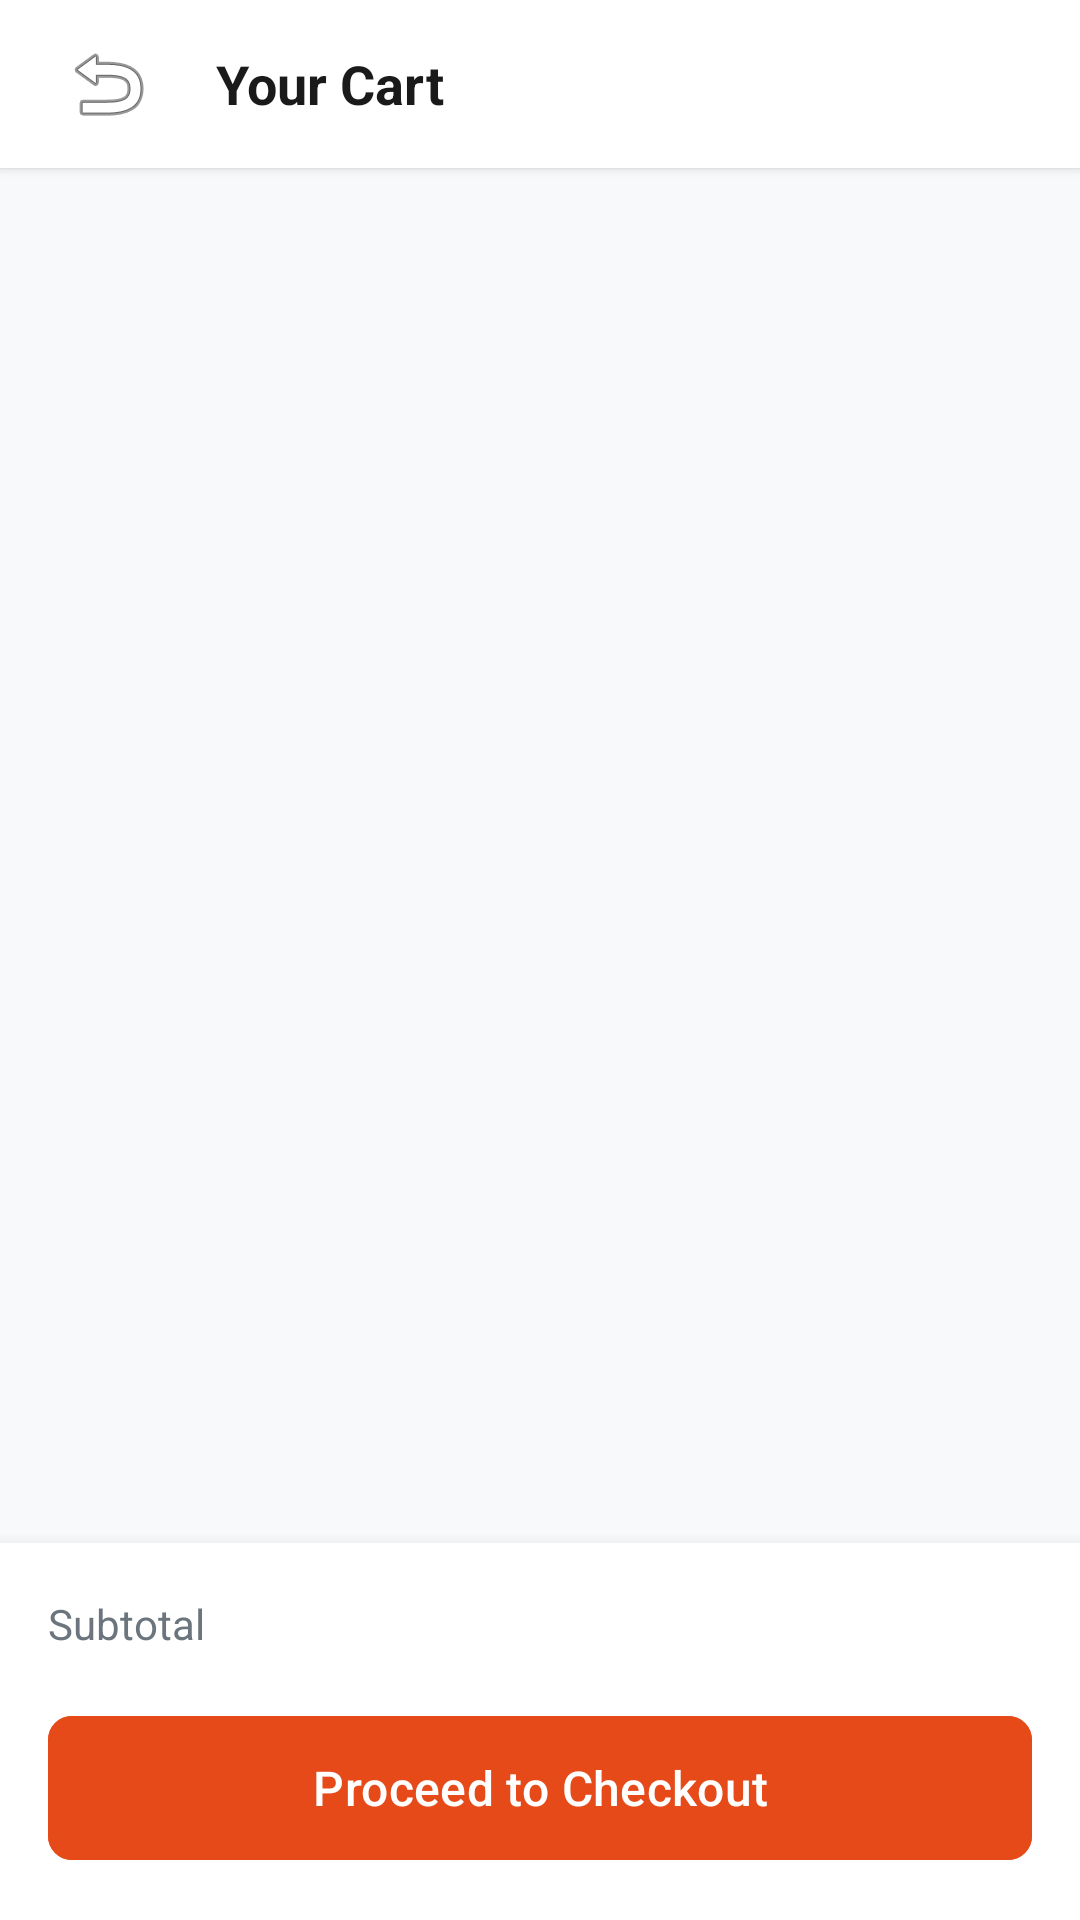

Android layout source for this screen:
<!-- AndroidManifest.xml: application theme Theme.FoodApplication -->
<!-- res/layout/activity_cart.xml -->
<?xml version="1.0" encoding="utf-8"?>
<RelativeLayout xmlns:android="http://schemas.android.com/apk/res/android"
    xmlns:app="http://schemas.android.com/apk/res-auto"
    android:id="@+id/mainRoot"
    android:layout_width="match_parent"
    android:layout_height="match_parent"
    android:background="@color/bg_light">

    
    <LinearLayout
        android:id="@+id/headerBar"
        android:layout_width="match_parent"
        android:layout_height="56dp"
        android:background="@color/card_bg"
        android:elevation="2dp"
        android:gravity="center_vertical"
        android:orientation="horizontal"
        android:paddingHorizontal="16dp">

        <ImageButton
            android:id="@+id/btnBack"
            android:layout_width="40dp"
            android:layout_height="40dp"
            android:background="?attr/selectableItemBackgroundBorderless"
            android:src="@android:drawable/ic_menu_revert" />

        <TextView
            android:id="@+id/tvRestaurantTitle"
            android:layout_width="wrap_content"
            android:layout_height="wrap_content"
            android:layout_marginStart="16dp"
            android:text="Your Cart"
            android:textColor="@color/text_dark"
            android:textSize="18sp"
            android:textStyle="bold" />

    </LinearLayout>

    <androidx.recyclerview.widget.RecyclerView
        android:id="@+id/rvCartItems"
        android:layout_width="match_parent"
        android:layout_height="match_parent"
        android:layout_above="@+id/bottomSummaryBar"
        android:layout_below="@+id/headerBar"
        android:paddingVertical="8dp" />

    <TextView
        android:id="@+id/tvEmptyCart"
        android:layout_width="wrap_content"
        android:layout_height="wrap_content"
        android:layout_centerInParent="true"
        android:text="Your cart is empty 🛒"
        android:textColor="@color/text_muted"
        android:textSize="18sp"
        android:visibility="gone" />

    
    <LinearLayout
        android:id="@+id/bottomSummaryBar"
        android:layout_width="match_parent"
        android:layout_height="wrap_content"
        android:layout_alignParentBottom="true"
        android:background="@color/card_bg"
        android:elevation="8dp"
        android:orientation="vertical"
        android:padding="16dp">

        <LinearLayout
            android:layout_width="match_parent"
            android:layout_height="wrap_content"
            android:gravity="center_vertical"
            android:orientation="horizontal">

            <TextView
                android:layout_width="0dp"
                android:layout_height="wrap_content"
                android:layout_weight="1"
                android:text="Subtotal"
                android:textColor="@color/text_muted"
                android:textSize="14sp" />

            <TextView
                android:id="@+id/tvSubtotal"
                android:layout_width="wrap_content"
                android:layout_height="wrap_content"
                android:textColor="@color/text_dark"
                android:textSize="16sp"
                android:textStyle="bold" />

        </LinearLayout>

        <com.google.android.material.button.MaterialButton
            android:id="@+id/btnCheckout"
            android:layout_width="match_parent"
            android:layout_height="56dp"
            android:layout_marginTop="16dp"
            android:backgroundTint="@color/primary"
            android:text="Proceed to Checkout"
            android:textColor="@color/white"
            android:textSize="16sp"
            app:cornerRadius="8dp" />

    </LinearLayout>

</RelativeLayout>
<!-- resources referenced by this layout -->
<resources>
  <color name="bg_light">#F8F9FA</color>
  <color name="card_bg">#FFFFFF</color>
  <color name="primary">#E64A19</color>
  <color name="text_dark">#1A1A1A</color>
  <color name="text_muted">#6C757D</color>
  <color name="white">#FFFFFF</color>
  <style name="Theme.FoodApplication" parent="Base.Theme.FoodApplication" />
  <style name="Base.Theme.FoodApplication" parent="Theme.Material3.DayNight.NoActionBar">
          <item name="colorPrimary">@color/primary</item>
          <item name="colorPrimaryDark">@color/primary_dark</item>
          <item name="colorAccent">@color/accent</item>
          <item name="android:windowBackground">@color/bg_light</item>
          <item name="colorSurface">@color/card_bg</item>
          <item name="colorOnSurface">@color/text_dark</item>
          <item name="android:textColorPrimary">@color/text_dark</item>
          <item name="android:textColorSecondary">@color/text_muted</item>
      </style>
  <color name="primary_dark">#D84315</color>
  <color name="accent">#FF7043</color>
</resources>
